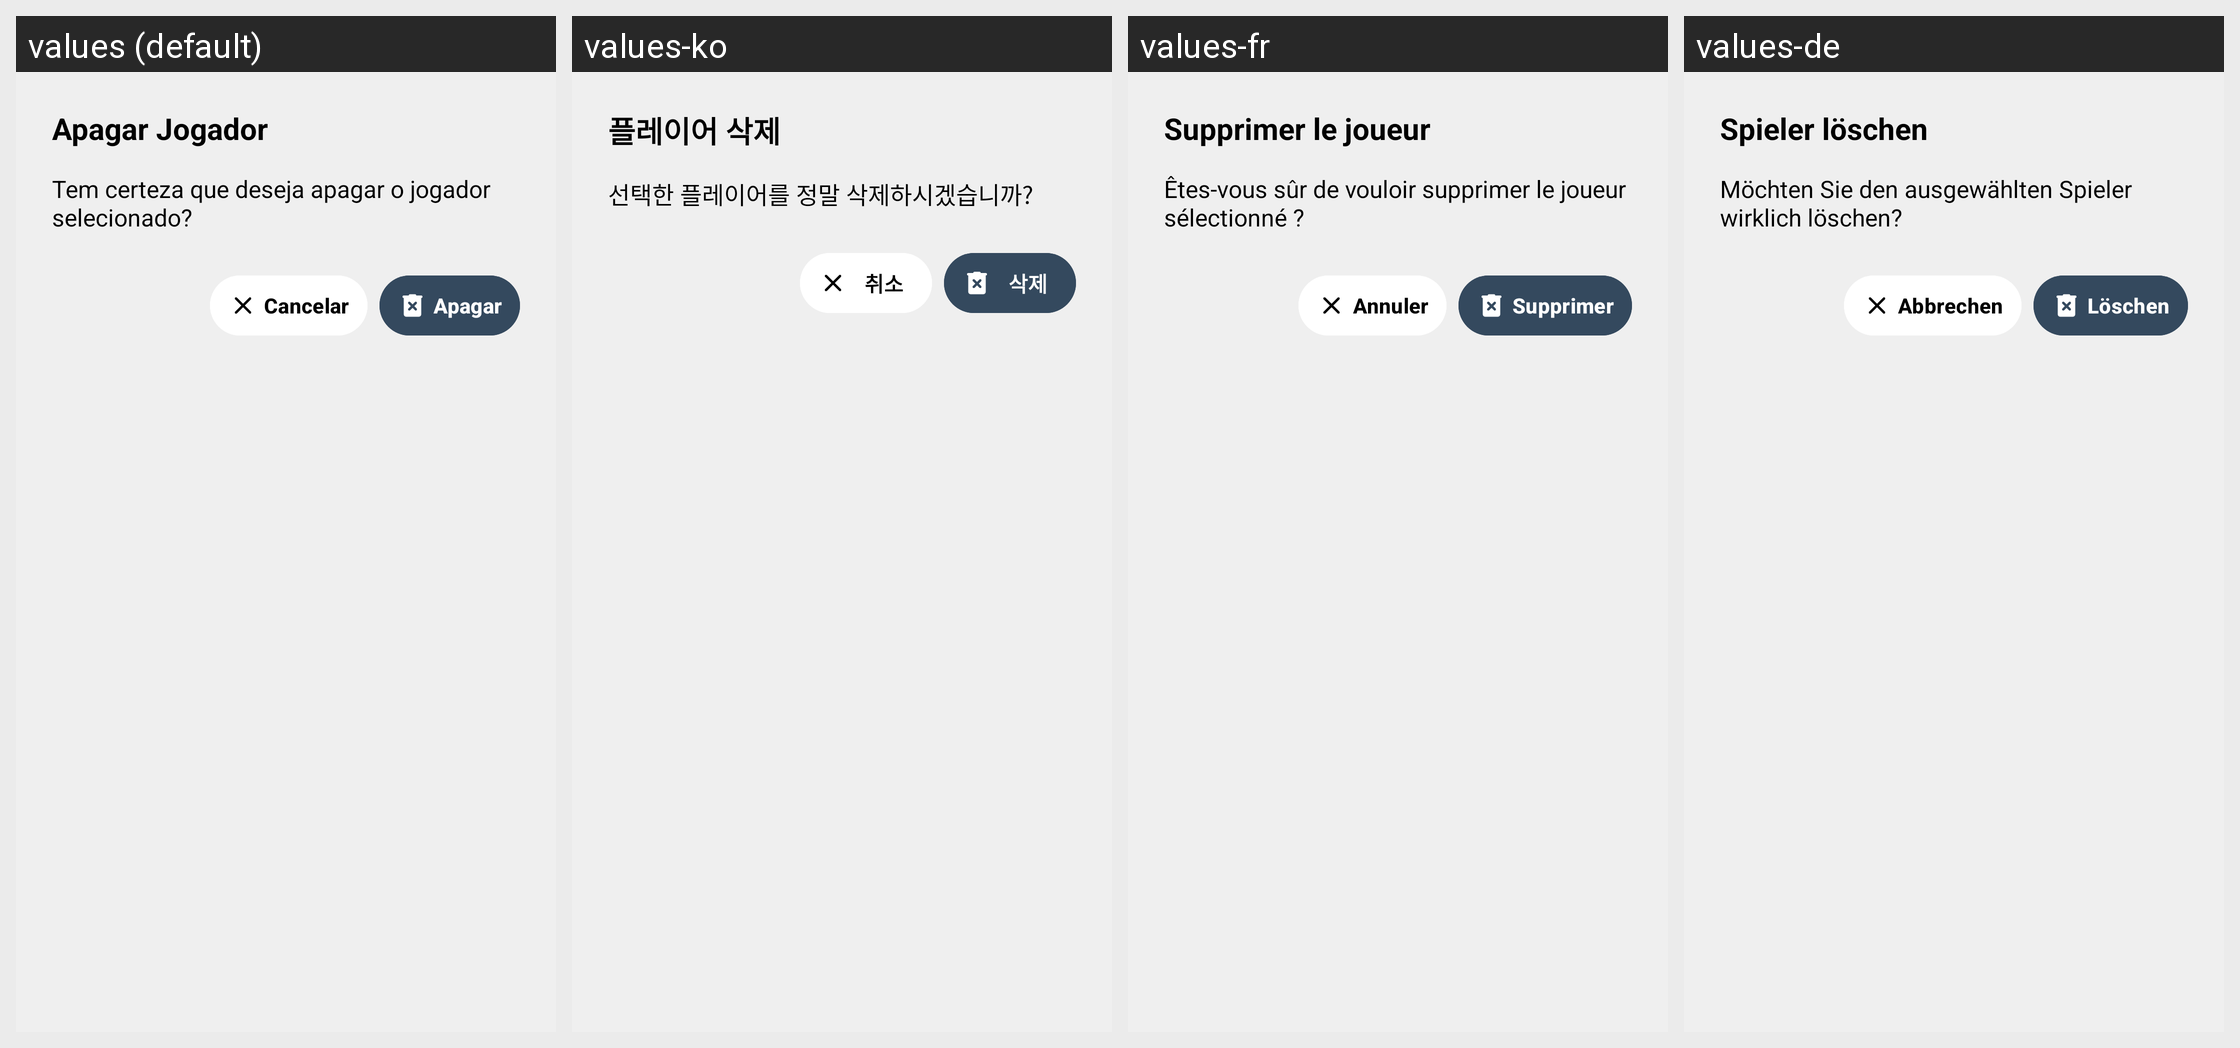

Here is an Android app screen in its default locale and in the app's own translations. Write out the translated-string differences for the strings that appear on this screen.
Android screen res/layout/dialog_delete_player.xml rendered under 4 locales, left to right: values (default), values-ko, values-fr, values-de. Device: Nexus 5 (rendered at 1080×1920; each locale shown at half size, 540×960, under a caption strip naming it); theme Base.Theme.KingOfBozo.Standard.
Other locales in the repository, not shown: values-en, values-es.
Strings drawn on this screen, with the default value and each locale's value (text and hints the layout hard-codes, and strings that could not be matched under every locale, appear in the picture but are not listed):

dialog_apagar_jogador_titulo
  values: Apagar Jogador
  values-ko: 플레이어 삭제
  values-fr: Supprimer le joueur
  values-de: Spieler löschen

dialog_apagar_jogador_msg
  values: Tem certeza que deseja apagar o jogador selecionado?
  values-ko: 선택한 플레이어를 정말 삭제하시겠습니까?
  values-fr: Êtes-vous sûr de vouloir supprimer le joueur sélectionné ?
  values-de: Möchten Sie den ausgewählten Spieler wirklich löschen?

cancelar
  values: Cancelar
  values-ko: 취소
  values-fr: Annuler
  values-de: Abbrechen

apagar
  values: Apagar
  values-ko: 삭제
  values-fr: Supprimer
  values-de: Löschen
